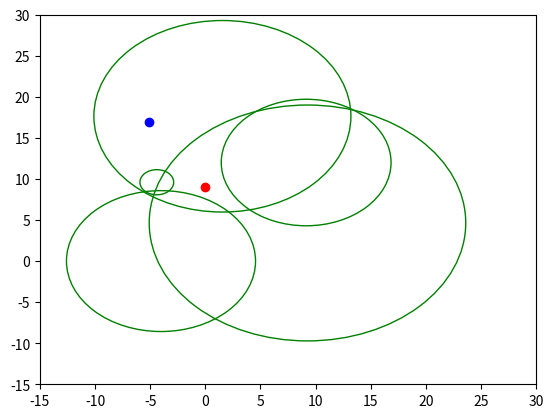

This chart was generated by the following Python code:
import math
import numpy as np

xi = [1.55, -4.02, -4.40, 9.27, 9.15]
yi = [17.63, 0, 9.6, 4.64, 12]
zi = [1.35, 1.35, 1.35, 1.35, 1.35]
ro0 = [-26, -33.8, -29.8, -31.2, -33]
lk = [2.1, 1.8, 1.3, 1.4, 1.5]
rok = [-48.4, -50.6, -32.2, -47.4, -46.3] # Caso 1
xreal = 0 # Caso 1
yreal = 9 # Caso 1
#rok = [-46.9, -46.4, -41.2, -45.8, -48.7] # Caso 2
#xreal = 3 # Caso 2
#yreal = 3 # Caso 2
raio = []
w = []
resultado = []

def distancia (ro0, rok, lk):
    dk = pow (10,(ro0 - rok)/(10*lk))
    return dk

def calculow (xi, yi, dk):
    wi = pow( xi,2) + pow(yi,2)  - pow(dk,2)
    return wi

for i in range(5):
    dist = distancia(ro0[i], rok[i], lk[i])
    raio.append(dist)
    resultw = calculow(xi[i], yi[i], dist)
    w.append(resultw)


A = np.matrix([[xi[1] - xi[0], yi[1] - yi[0]],
      [xi[2] - xi[1], yi[2] - yi[1]],
      [xi[3] - xi[2], yi[3] - yi[2]],
      [xi[4] - xi[3], yi[4] - yi[3]],
      [xi[0] - xi[4], yi[0] - yi[4]]])

B = np.matrix([[w[1] - w[0]],
               [w[2] - w[1]],
               [w[3] - w[2]],
               [w[4] - w[3]],
               [w[0] - w[4]]])

resultado = (A.T * A).I * A.T * B
print(resultado)
import matplotlib.pyplot as plt
circle1 = plt.Circle((xi[0], yi[0]), raio[0], color='g', clip_on= False, fill = False)
circle2 = plt.Circle((xi[1], yi[1]), raio[1], color='g', clip_on= False, fill = False)
circle3 = plt.Circle((xi[2], yi[2]), raio[2], color='g', clip_on= False, fill = False)
circle4 = plt.Circle((xi[3], yi[3]), raio[3], color='g', clip_on= False, fill = False)
circle5 = plt.Circle((xi[4], yi[4]), raio[4], color='g', clip_on= False, fill = False)

fig, ax = plt.subplots()

ax = plt.gca()
ax.cla()

ax.set_xlim((-15,30))
ax.set_ylim((-15,30))
ax.plot((xreal), (yreal), 'o', color='r')
ax.plot((resultado[0]), (resultado[1]), 'o', color='b')

ax.add_patch(circle1)
ax.add_patch(circle2)
ax.add_patch(circle3)
ax.add_patch(circle4)
ax.add_patch(circle5)
plt.show()
